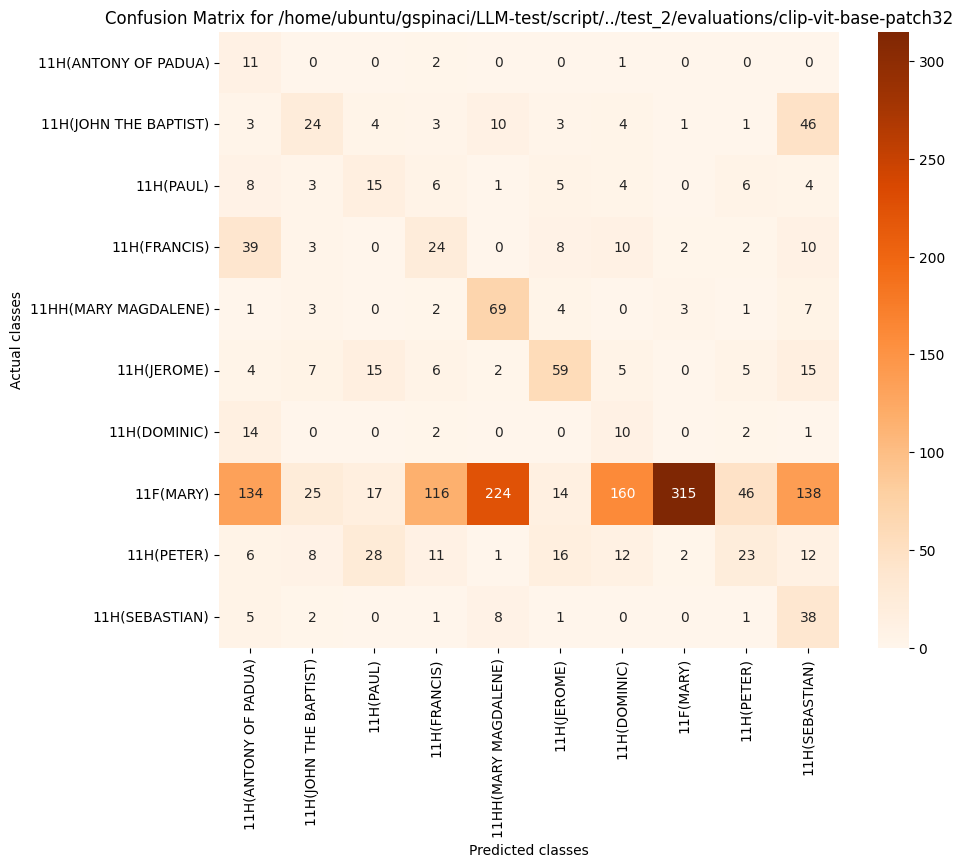

Source data for this figure (header and first rows):
, 11H(ANTONY OF PADUA), 11H(JOHN THE BAPTIST), 11H(PAUL), 11H(FRANCIS), 11HH(MARY MAGDALENE), 11H(JEROME), 11H(DOMINIC), 11F(MARY), 11H(PETER), 11H(SEBASTIAN)
11H(ANTONY OF PADUA), 11, 0, 0, 2, 0, 0, 1, 0, 0, 0
11H(JOHN THE BAPTIST), 3, 24, 4, 3, 10, 3, 4, 1, 1, 46
11H(PAUL), 8, 3, 15, 6, 1, 5, 4, 0, 6, 4
11H(FRANCIS), 39, 3, 0, 24, 0, 8, 10, 2, 2, 10
11HH(MARY MAGDALENE), 1, 3, 0, 2, 69, 4, 0, 3, 1, 7
11H(JEROME), 4, 7, 15, 6, 2, 59, 5, 0, 5, 15
11H(DOMINIC), 14, 0, 0, 2, 0, 0, 10, 0, 2, 1
11F(MARY), 134, 25, 17, 116, 224, 14, 160, 315, 46, 138
11H(PETER), 6, 8, 28, 11, 1, 16, 12, 2, 23, 12
11H(SEBASTIAN), 5, 2, 0, 1, 8, 1, 0, 0, 1, 38
